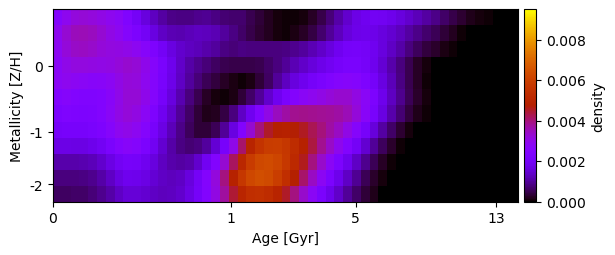

Source data for this figure (header and first rows):
2.584776824146208310e-03, 2.925768409857306546e-03, 3.155992513250424625e-03, 3.244866045956476801e-03, 3.191613994654469728e-03, 3.066948608805324626e-03, 2.904813397486768773e-03, 2.748675218350244906e-03, 2.433511823882755602e-03, 2.008363924333538518e-03, 1.606746874673171390e-03, 1.304391451078549527e-03, 1.048089937265560831e-03, 8.850573217871924529e-04, 8.229001951011979997e-04, 8.475208700041677104e-04, 9.279344430811509213e-04, 9.509205406559015144e-04, 8.397676386188116394e-04, 7.235018903087845786e-04, 6.740563102444739087e-04, 6.686507043941302807e-04, 5.004618806192748801e-04, 3.562794443401902204e-04
2.926241839876616169e-03, 3.300603604181185161e-03, 3.518603049499917108e-03, 3.559294025420827508e-03, 3.463088999645935490e-03, 3.286303417181205781e-03, 3.078521963616498089e-03, 2.870599556627446113e-03, 2.595159330042893283e-03, 2.320195789972946589e-03, 1.976092395753682035e-03, 1.645351728549365559e-03, 1.368159367119855651e-03, 1.214606688096403009e-03, 1.186282416664806699e-03, 1.237486983492788609e-03, 1.304947848029362539e-03, 1.294057684739972989e-03, 1.197071501411574009e-03, 1.019093268932815249e-03, 8.313981477922030745e-04, 6.549309232912709855e-04, 4.725146298379718666e-04, 3.295490290309274002e-04
2.877277072756826305e-03, 3.206824891697216545e-03, 3.393361875680264532e-03, 3.419422199883357782e-03, 3.341661589701359902e-03, 3.222493747768338020e-03, 3.123713765494542938e-03, 3.090511935375593166e-03, 3.007404650955041586e-03, 2.891429690317531050e-03, 2.669056978461006174e-03, 2.340314122225830608e-03, 1.981340721906010936e-03, 1.666859872613263250e-03, 1.438405896900258512e-03, 1.312999227850574369e-03, 1.228688386684660336e-03, 1.129300543030092212e-03, 1.006275529024748538e-03, 8.284245097769176412e-04, 7.493031263024116633e-04, 8.317401961869706154e-04, 8.151021786816561171e-04, 7.976129116353077768e-04
2.757156879352933541e-03, 3.020012299086890107e-03, 3.136568459462276120e-03, 3.133940302572833965e-03, 3.081439707457251688e-03, 3.047705167416343321e-03, 3.082840139781914662e-03, 3.227001889855531016e-03, 3.334211918351776688e-03, 3.241164472862051536e-03, 2.973584811048435913e-03, 2.618363408726910677e-03, 2.203698409331286343e-03, 1.791375941566985619e-03, 1.406161084485936649e-03, 1.084462870966471700e-03, 9.049271795724764950e-04, 7.748696875588453317e-04, 6.271701049998033677e-04, 5.159987150284237739e-04, 4.584127784276395144e-04, 4.483349357181555680e-04, 4.743374958600151802e-04, 5.156912176855430732e-04
2.793838445831685249e-03, 2.902137455561028950e-03, 2.851511367827695102e-03, 2.752523661616650998e-03, 2.685724803226484467e-03, 2.710711769453475958e-03, 2.834891356045221925e-03, 3.045622775028276798e-03, 3.210971821667461899e-03, 3.157061632005295822e-03, 2.923035122305367266e-03, 2.582938619540668668e-03, 2.179501603565446241e-03, 1.760312783254255062e-03, 1.366595859064096731e-03, 1.035549140239737332e-03, 7.490800585260371566e-04, 5.389497560425413362e-04, 3.730137507527356961e-04, 2.281908476096261996e-04, 1.414684211844618273e-04, 7.071385713735178942e-05, 1.384736703623463494e-04, 3.385803053857849116e-04
2.522773838002586883e-03, 2.601829985429405558e-03, 2.510784183537253817e-03, 2.440544017820092410e-03, 2.430606215718636182e-03, 2.523008461630092854e-03, 2.727916254538934569e-03, 3.018945007776571363e-03, 3.253881041227278670e-03, 3.256348075614403249e-03, 2.992947027209153909e-03, 2.571048899526699478e-03, 2.097243592452144138e-03, 1.621477732056104612e-03, 1.180611661060257779e-03, 8.142990705401362229e-04, 4.989825177431822306e-04, 2.396280087228147646e-04, 7.657436901493758707e-05, 4.356645353838334528e-05, 1.351008554087437883e-04, 3.466212287967293656e-04, 6.412719335764699349e-04, 9.843207941867668145e-04
2.293822999108763219e-03, 2.388117981201292456e-03, 2.362391112425009116e-03, 2.335311748218652905e-03, 2.371049388894737233e-03, 2.511545028187738178e-03, 2.759056378016092569e-03, 3.069860005017513091e-03, 3.198581940291291264e-03, 3.086700425939438615e-03, 2.788275232287352762e-03, 2.363517106474190450e-03, 1.891540075790005280e-03, 1.420769712055660640e-03, 9.848289221604372961e-04, 6.321099279767411873e-04, 3.369454700159353047e-04, 1.749631327026636755e-04, 1.982146714836388168e-04, 4.131145497197968256e-04, 8.158659529808135477e-04, 1.351313721353996104e-03, 1.874897235032765104e-03, 2.482066799598435861e-03
2.041771550226873563e-03, 2.124874732348403829e-03, 2.131030432346841825e-03, 2.139335791581392036e-03, 2.211562119754454867e-03, 2.369714292616011912e-03, 2.618363731812337579e-03, 2.909383813200610777e-03, 3.008488039656528629e-03, 2.878422188048488945e-03, 2.566256815491043883e-03, 2.144312252236496661e-03, 1.699998970767975211e-03, 1.258375727713207130e-03, 8.738505530208217536e-04, 5.695764973155893404e-04, 3.650367398732489907e-04, 3.356709256683404171e-04, 5.493040290665765360e-04, 9.869245998729717431e-04, 1.670088080570184550e-03, 2.513959718996394612e-03, 3.270195839741263117e-03, 3.980086594776546458e-03
1.731224621829843650e-03, 1.732562869233518271e-03, 1.693971170675771104e-03, 1.703857501648880883e-03, 1.783030925490007449e-03, 1.962813254336598541e-03, 2.233415360941586828e-03, 2.549262628758279872e-03, 2.675970975354224641e-03, 2.564121414908893636e-03, 2.279746256953198331e-03, 1.893974107330017795e-03, 1.481863100727199081e-03, 1.101713485765270714e-03, 8.339595071288989896e-04, 7.284382330098663734e-04, 7.825416116000494552e-04, 1.038307903078877119e-03, 1.499742625819485732e-03, 2.152058900175707942e-03, 3.034477424091586769e-03, 4.083348029479877406e-03, 4.961914506623943746e-03, 5.572198215822301431e-03
1.121001340826608848e-03, 1.127447374537898913e-03, 1.125415699554896702e-03, 1.158539916613627978e-03, 1.252944922539313581e-03, 1.435441614046662666e-03, 1.687306175013801807e-03, 1.961715053442460686e-03, 2.101867876229940920e-03, 2.045651833346462910e-03, 1.861628135395157263e-03, 1.597042671805152863e-03, 1.323982641956543502e-03, 1.116900612987765679e-03, 1.041066049378354917e-03, 1.148055012361914482e-03, 1.437107681419073479e-03, 1.903951320527275809e-03, 2.506432528515220148e-03, 3.280382742573012718e-03, 4.191350543366265981e-03, 5.101205150904619678e-03, 5.838476351750107769e-03, 6.243683466186472977e-03
7.832506421437301003e-04, 8.019317065694061501e-04, 8.040029368490909847e-04, 8.313196126976407380e-04, 9.233170433369693175e-04, 1.102731326667989340e-03, 1.349704428931772227e-03, 1.642286498549362563e-03, 1.823233349573295933e-03, 1.812271668049152303e-03, 1.690133852790921343e-03, 1.521331668714314724e-03, 1.362335410321469835e-03, 1.282257510349641208e-03, 1.352953706439666802e-03, 1.597772433024688063e-03, 2.006196456923463062e-03, 2.529807561359424025e-03, 3.179236585417727964e-03, 3.967564757021146971e-03, 4.864922175531710517e-03, 5.695758748067015868e-03, 6.222183225310770095e-03, 6.395535005632029500e-03
6.214708489670189157e-04, 6.279346763330829854e-04, 6.400055433571534558e-04, 6.669735022720910643e-04, 7.558746701281916737e-04, 9.041860414886582860e-04, 1.106548428294976908e-03, 1.366078388999412280e-03, 1.526031666946177281e-03, 1.532220747093054457e-03, 1.465129370209703298e-03, 1.362242895950013669e-03, 1.292956567569109169e-03, 1.299572033877226685e-03, 1.416913113943273116e-03, 1.672516311569717268e-03, 2.053752641886297421e-03, 2.524149866317406538e-03, 3.084097680860642659e-03, 3.726403835118769371e-03, 4.428941886955755844e-03, 5.039721013587170929e-03, 5.397242190646757073e-03, 5.473145133421049822e-03
